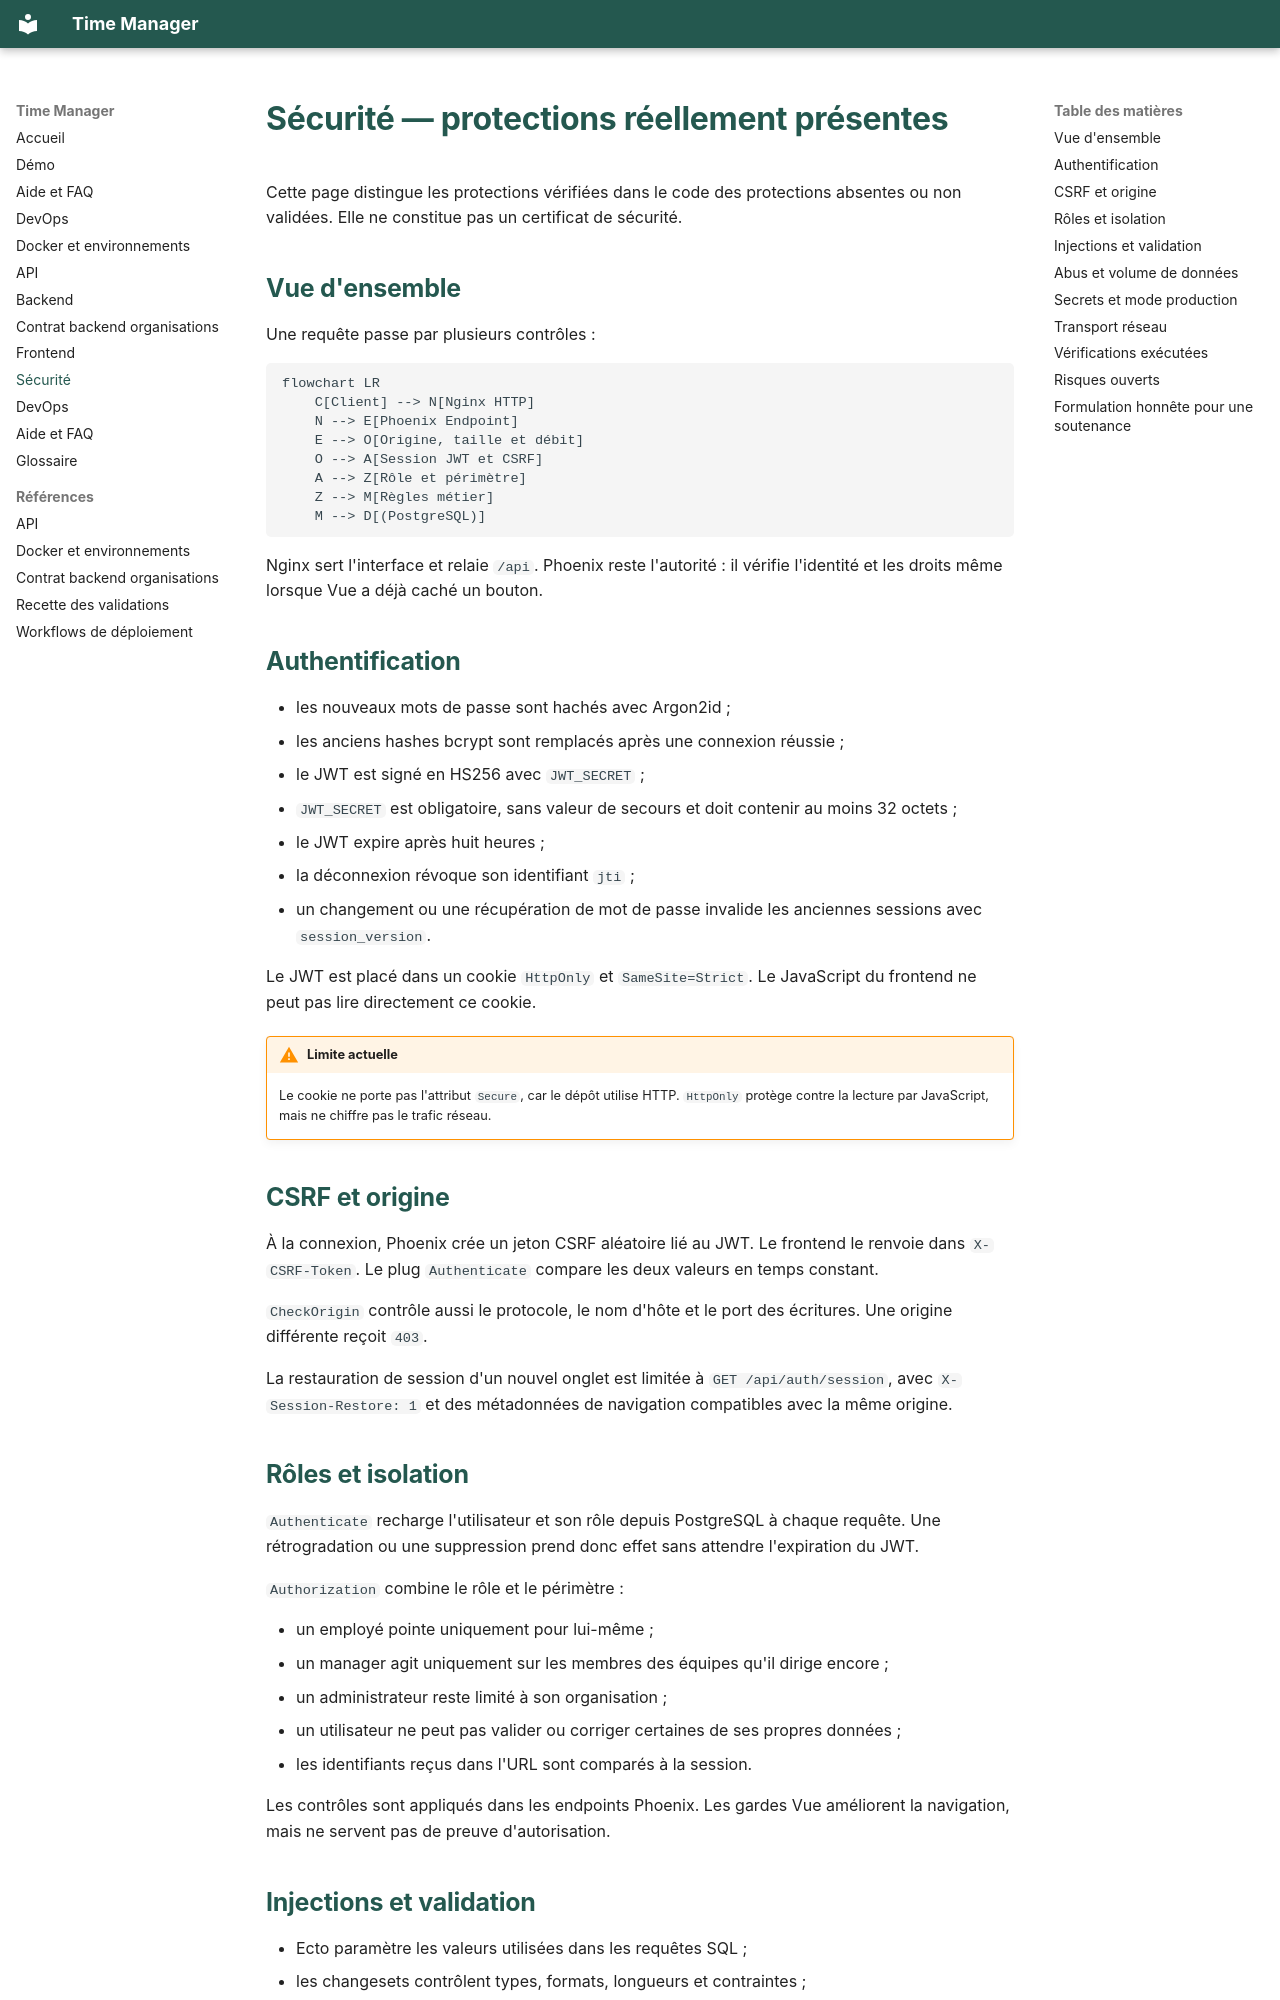

repository: Kalambodaniel143/Time_Manager_Mirror · page: SECURITE/index.html · generator: mkdocs

# Sécurité — protections réellement présentes

Cette page distingue les protections vérifiées dans le code des protections absentes ou non validées. Elle ne constitue pas un certificat de sécurité.

## Vue d'ensemble

Une requête passe par plusieurs contrôles :

```mermaid
flowchart LR
    C[Client] --> N[Nginx HTTP]
    N --> E[Phoenix Endpoint]
    E --> O[Origine, taille et débit]
    O --> A[Session JWT et CSRF]
    A --> Z[Rôle et périmètre]
    Z --> M[Règles métier]
    M --> D[(PostgreSQL)]
```

Nginx sert l'interface et relaie `/api`. Phoenix reste l'autorité : il vérifie l'identité et les droits même lorsque Vue a déjà caché un bouton.

## Authentification

- les nouveaux mots de passe sont hachés avec Argon2id ;
- les anciens hashes bcrypt sont remplacés après une connexion réussie ;
- le JWT est signé en HS256 avec `JWT_SECRET` ;
- `JWT_SECRET` est obligatoire, sans valeur de secours et doit contenir au moins 32 octets ;
- le JWT expire après huit heures ;
- la déconnexion révoque son identifiant `jti` ;
- un changement ou une récupération de mot de passe invalide les anciennes sessions avec `session_version`.

Le JWT est placé dans un cookie `HttpOnly` et `SameSite=Strict`. Le JavaScript du frontend ne peut pas lire directement ce cookie.

!!! warning "Limite actuelle"
    Le cookie ne porte pas l'attribut `Secure`, car le dépôt utilise HTTP. `HttpOnly` protège contre la lecture par JavaScript, mais ne chiffre pas le trafic réseau.

## CSRF et origine

À la connexion, Phoenix crée un jeton CSRF aléatoire lié au JWT. Le frontend le renvoie dans `X-CSRF-Token`. Le plug `Authenticate` compare les deux valeurs en temps constant.

`CheckOrigin` contrôle aussi le protocole, le nom d'hôte et le port des écritures. Une origine différente reçoit `403`.

La restauration de session d'un nouvel onglet est limitée à `GET /api/auth/session`, avec `X-Session-Restore: 1` et des métadonnées de navigation compatibles avec la même origine.

## Rôles et isolation

`Authenticate` recharge l'utilisateur et son rôle depuis PostgreSQL à chaque requête. Une rétrogradation ou une suppression prend donc effet sans attendre l'expiration du JWT.

`Authorization` combine le rôle et le périmètre :

- un employé pointe uniquement pour lui-même ;
- un manager agit uniquement sur les membres des équipes qu'il dirige encore ;
- un administrateur reste limité à son organisation ;
- un utilisateur ne peut pas valider ou corriger certaines de ses propres données ;
- les identifiants reçus dans l'URL sont comparés à la session.

Les contrôles sont appliqués dans les endpoints Phoenix. Les gardes Vue améliorent la navigation, mais ne servent pas de preuve d'autorisation.
